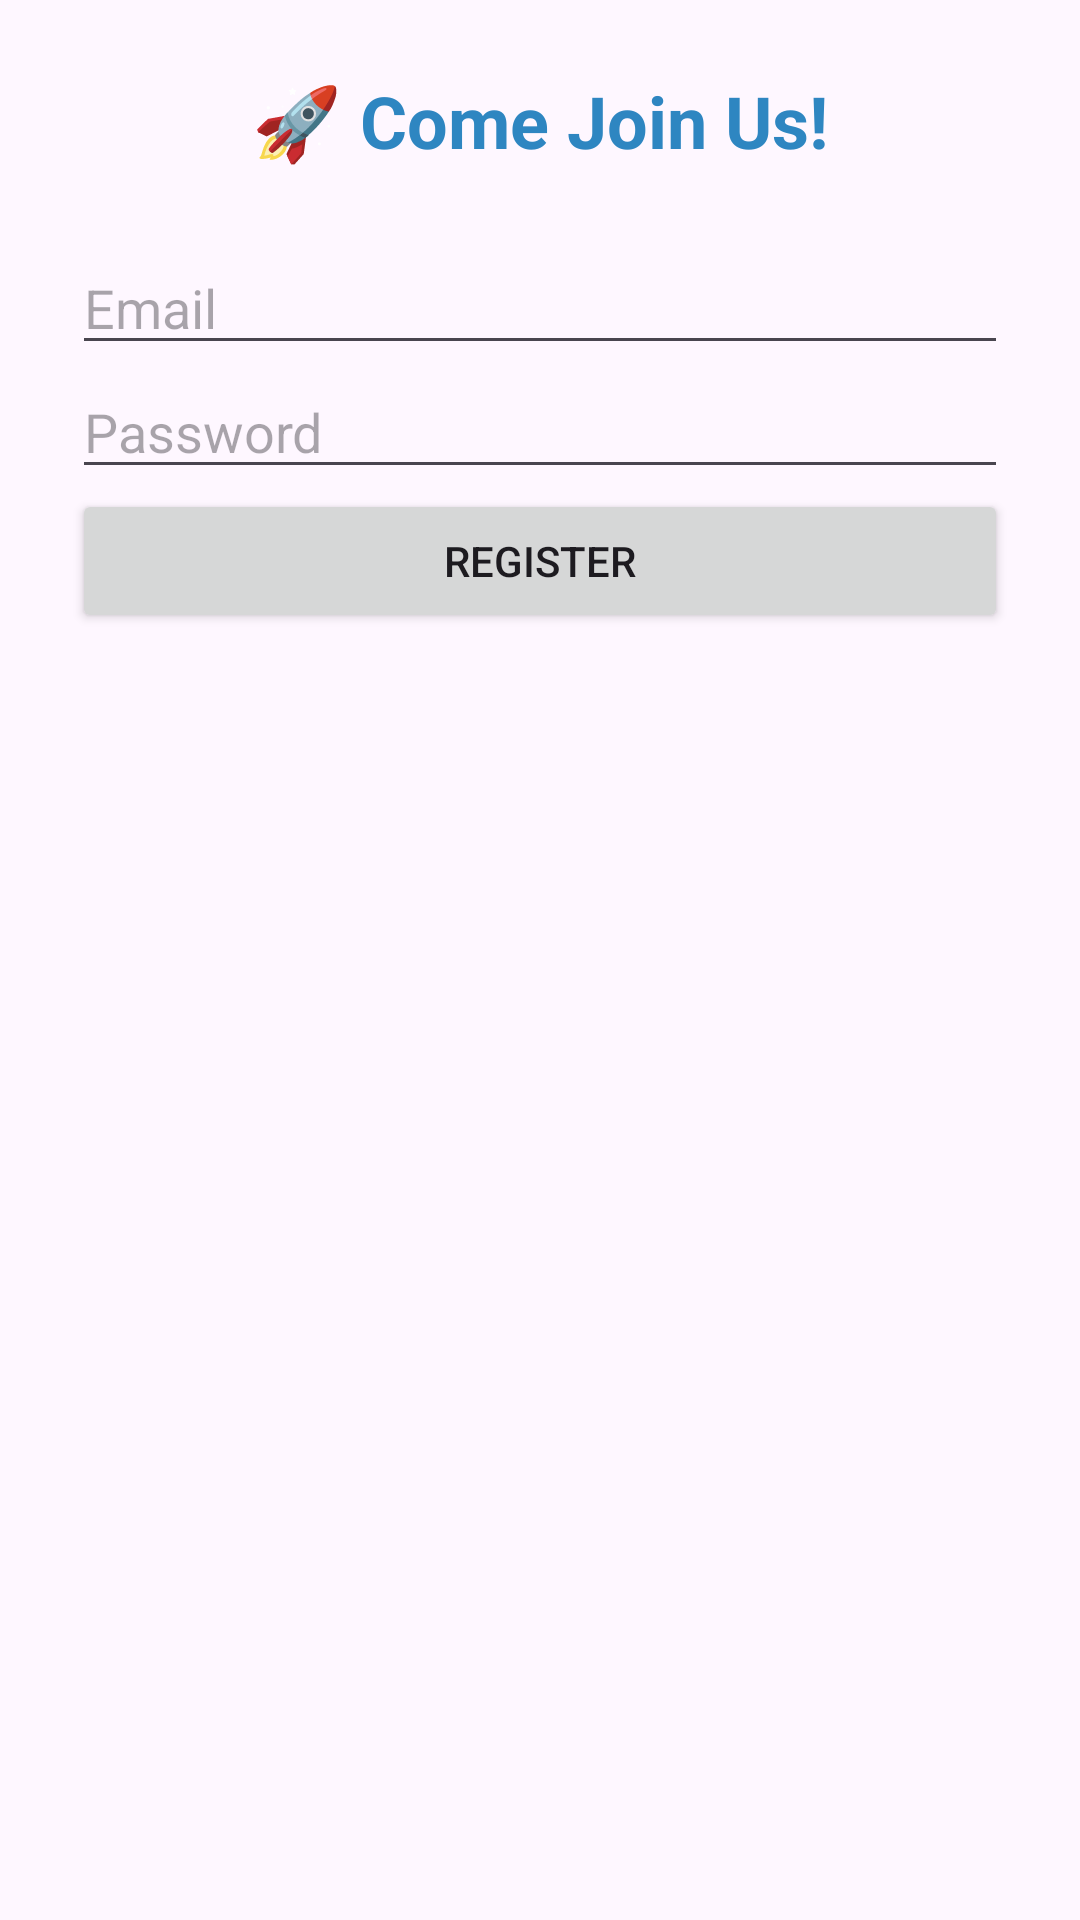

Produce the Android XML layout that renders to this screen, including the resource entries it uses.
<!-- AndroidManifest.xml: application theme Theme.UniCurr -->
<!-- res/layout/activity_register.xml -->
<?xml version="1.0" encoding="utf-8"?>
<LinearLayout
    xmlns:android="http://schemas.android.com/apk/res/android"
    android:layout_width="match_parent"
    android:layout_height="match_parent"
    android:orientation="vertical"
    android:padding="24dp">

    <TextView
        android:id="@+id/txtJoinUs"
        android:layout_width="wrap_content"
        android:layout_height="wrap_content"
        android:text="🚀 Come Join Us!"
        android:textSize="24sp"
        android:textStyle="bold"
        android:textColor="#2E86C1"
        android:layout_gravity="center_horizontal"
        android:layout_marginBottom="24dp" />

    <EditText
        android:id="@+id/edtEmail"
        android:layout_width="match_parent"
        android:layout_height="wrap_content"
        android:hint="Email" />

    <EditText
        android:id="@+id/edtPassword"
        android:layout_width="match_parent"
        android:layout_height="wrap_content"
        android:hint="Password"
        android:inputType="textPassword" />

    <Button
        android:id="@+id/btnRegister"
        android:layout_width="match_parent"
        android:layout_height="wrap_content"
        android:text="Register" />
</LinearLayout>
<!-- resources referenced by this layout -->
<resources>
  <style name="Theme.UniCurr" parent="Base.Theme.UniCurr" />
  <style name="Base.Theme.UniCurr" parent="Theme.Material3.DayNight.NoActionBar">
          
          
      </style>
</resources>
